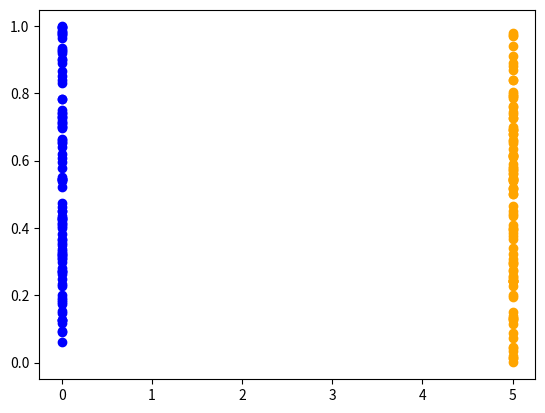
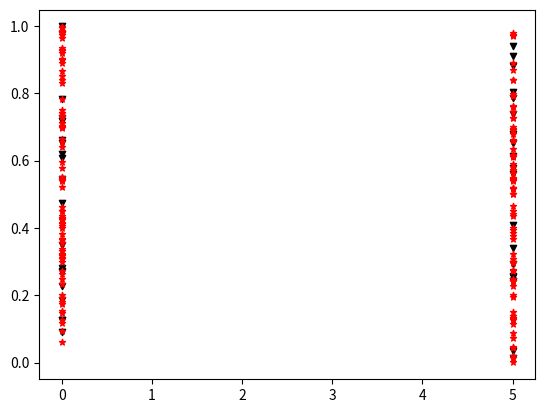
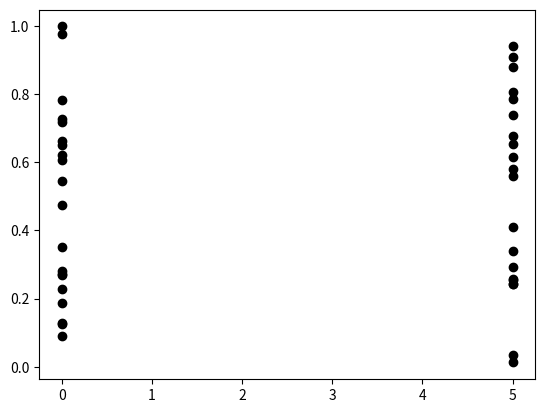
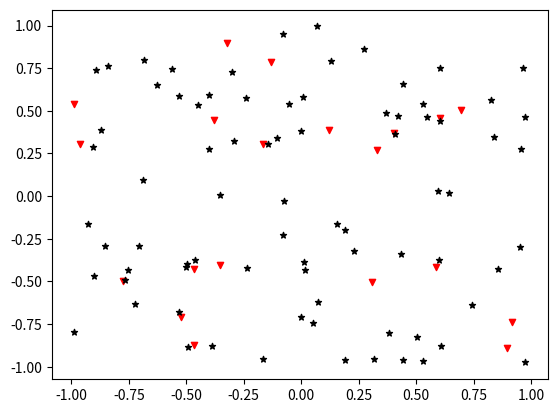

Here is the Python script that generated these plots, in order:
#!/usr/bin/env python3
# -*- coding: utf-8 -*-
"""
Created on Tue Feb 15 14:50:03 2022

@author: tylerklimas
"""
import numpy as np
import matplotlib.pyplot as plt

x0_x = []
x0_y = []
x1_x = []
x1_y = []
for i in range(100):
    x0_x.append(0)
    x0_y.append(np.random.uniform(0, 1))
    x1_x.append(5)
    x1_y.append(np.random.uniform(0, 1))


fig1 = plt.figure(num=1, clear=True)
ax1 = fig1.add_subplot(1, 1, 1)
# scatter the original points
ax1.scatter(x0_x, x0_y, c="blue")
ax1.scatter(x1_x, x1_y, c="orange")

fig2 = plt.figure(num=2, clear=True)
ax2 = fig2.add_subplot(1, 1, 1)

ax2.scatter(x0_x[0:20], x0_y[0:20], c="black", marker="v", s=20)
ax2.scatter(x1_x[0:20], x1_y[0:20], c="black", marker="v", s=20)
ax2.scatter(x0_x[21:100], x0_y[21:100], c="red", marker="*", s=20)
ax2.scatter(x1_x[21:100], x1_y[21:100], c="red", marker="*", s=20)

fig3 = plt.figure(num=3, clear=True)
ax3 = fig3.add_subplot(1, 1, 1)

ax3.scatter(x0_x[0:20], x0_y[0:20], c="black")
ax3.scatter(x1_x[0:20], x1_y[0:20], c="black")


y_0 = []
x_0 = []

for i in range(200):
    x_0.append(np.random.uniform(-1, 1))
    y_0.append(np.random.uniform(-1, 1))


fig4 = plt.figure(num=4, clear=True)
ax4 = fig4.add_subplot(1, 1, 1)
ax4.scatter(x_0[0:50], y_0[0:50], c="blue")
ax4.scatter(x_0[50:100], y_0[50:100], c="orange")

fig5 = plt.figure(num=4, clear=True)
ax5 = fig5.add_subplot(1, 1, 1)
ax5.scatter(x_0[0:20], y_0[0:20], c="red", marker="v", s=20)
ax5.scatter(x_0[21:100], y_0[21:100], c="black", marker="*", s=20)

plt.show()
